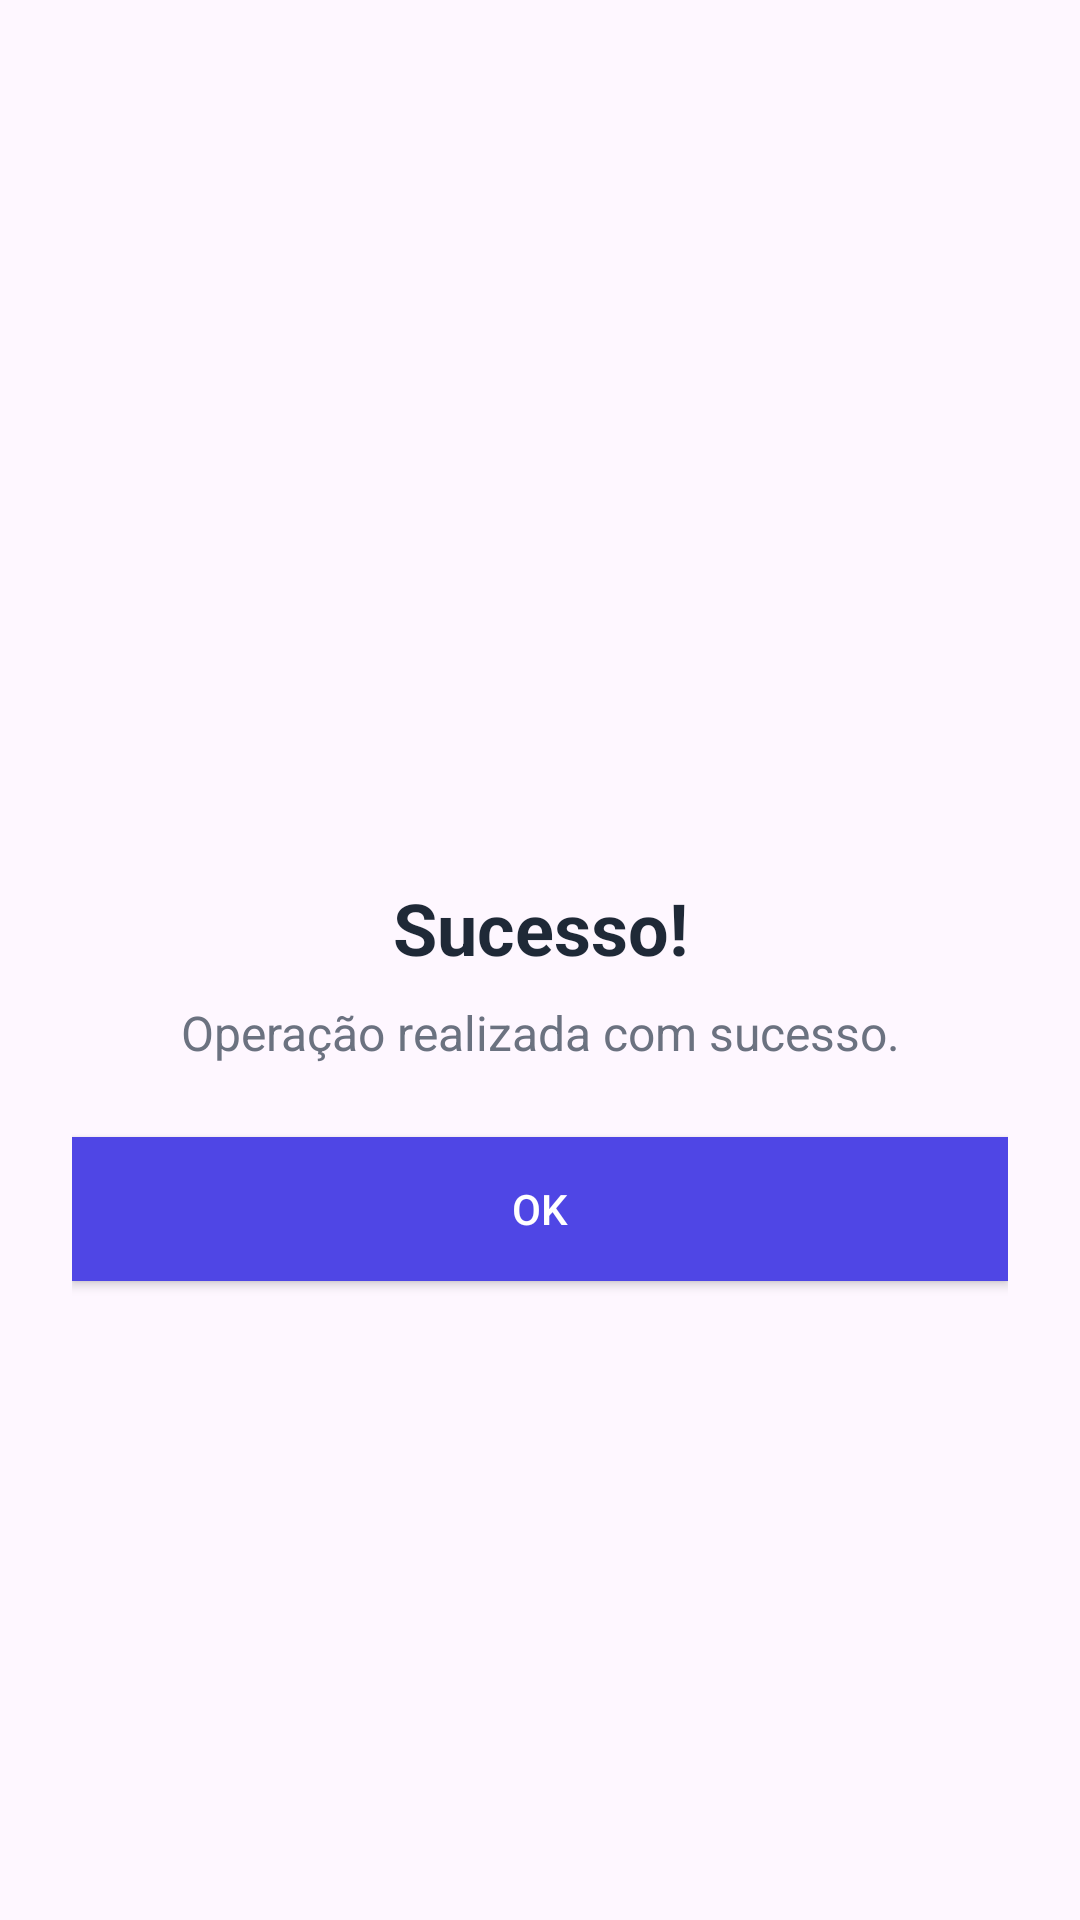

Layout XML and referenced resources for this Android screen:
<!-- AndroidManifest.xml: application theme Theme.SmartApp -->
<!-- res/layout/configuracao_mensagem.xml -->
<?xml version="1.0" encoding="utf-8"?>
<LinearLayout xmlns:android="http://schemas.android.com/apk/res/android"
    android:layout_width="match_parent"
    android:layout_height="wrap_content"
    android:orientation="vertical"
    android:gravity="center"
    android:padding="24dp"
    android:background="@drawable/dialog_background">

    <ImageView
        android:id="@+id/messageIcon"
        android:layout_width="64dp"
        android:layout_height="64dp"
        android:src="@drawable/ic_check_circle"/>

    <TextView
        android:id="@+id/messageTitle"
        android:layout_width="match_parent"
        android:layout_height="wrap_content"
        android:text="Sucesso!"
        android:textSize="24sp"
        android:textStyle="bold"
        android:textColor="#1F2937"
        android:gravity="center"
        android:layout_marginTop="16dp"/>

    <TextView
        android:id="@+id/messageText"
        android:layout_width="match_parent"
        android:layout_height="wrap_content"
        android:text="Operação realizada com sucesso."
        android:textSize="16sp"
        android:textColor="#6B7280"
        android:gravity="center"
        android:layout_marginTop="8dp"/>

    <Button
        android:id="@+id/okButton"
        android:layout_width="match_parent"
        android:layout_height="wrap_content"
        android:text="OK"
        android:background="#4F46E5"
        android:textColor="@android:color/white"
        android:layout_marginTop="24dp"
        android:padding="12dp"/>
</LinearLayout>
<!-- resources referenced by this layout -->
<resources>
  <style name="Theme.SmartApp" parent="Base.Theme.SmartApp" />
  <style name="Base.Theme.SmartApp" parent="Theme.Material3.DayNight.NoActionBar" />
</resources>
